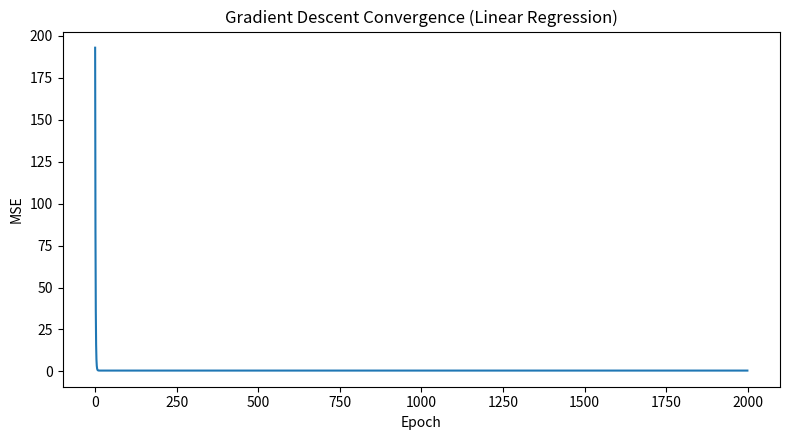
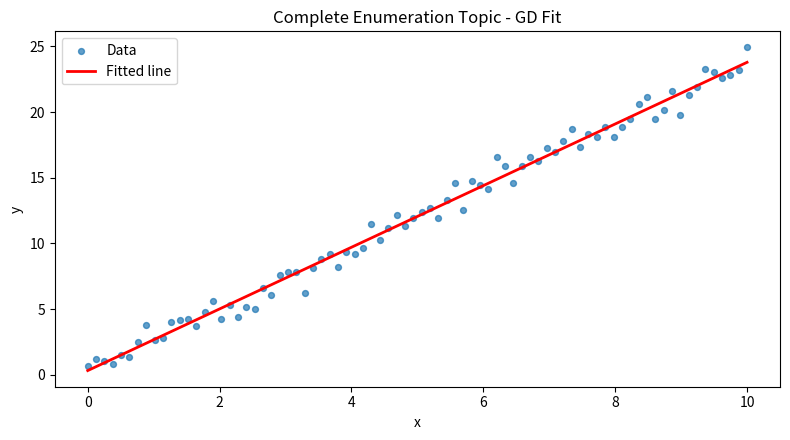

Generate these figures, in order, with matplotlib:
from pathlib import Path
import numpy as np
import matplotlib.pyplot as plt


def predict(x: np.ndarray, w: float, b: float) -> np.ndarray:
    return w * x + b


def mse(y_true: np.ndarray, y_pred: np.ndarray) -> float:
    return float(np.mean((y_true - y_pred) ** 2))


def gradient_descent_with_history(
    x: np.ndarray, y: np.ndarray, lr: float = 0.005, epochs: int = 2000
) -> tuple[float, float, list[float]]:
    w, b = 0.0, 0.0
    n = len(x)
    losses: list[float] = []

    for _ in range(epochs):
        y_hat = predict(x, w, b)
        err = y_hat - y
        losses.append(float(np.mean(err**2)))

        grad_w = (2.0 / n) * np.sum(err * x)
        grad_b = (2.0 / n) * np.sum(err)

        w -= lr * grad_w
        b -= lr * grad_b

    return w, b, losses


def main() -> None:
    rng = np.random.default_rng(7)
    x = np.linspace(0, 10, 80)
    y = 2.3 * x + 0.7 + rng.normal(0, 0.8, size=x.shape)

    w, b, losses = gradient_descent_with_history(x, y)
    y_hat = predict(x, w, b)

    out_dir = Path("artifacts")
    out_dir.mkdir(exist_ok=True)

    plt.figure(figsize=(8, 4.5))
    plt.plot(losses)
    plt.title("Gradient Descent Convergence (Linear Regression)")
    plt.xlabel("Epoch")
    plt.ylabel("MSE")
    plt.tight_layout()
    plt.savefig(out_dir / "05_convergence.png", dpi=140)
    plt.close()

    plt.figure(figsize=(8, 4.5))
    plt.scatter(x, y, s=18, alpha=0.7, label="Data")
    plt.plot(x, y_hat, color="red", linewidth=2, label="Fitted line")
    plt.title("Complete Enumeration Topic - GD Fit")
    plt.xlabel("x")
    plt.ylabel("y")
    plt.legend()
    plt.tight_layout()
    plt.savefig(out_dir / "05_fit.png", dpi=140)
    plt.close()

    print(f"Learned parameters: w={w:.3f}, b={b:.3f}")
    print("Saved artifacts/05_convergence.png and artifacts/05_fit.png")


if __name__ == "__main__":
    main()
